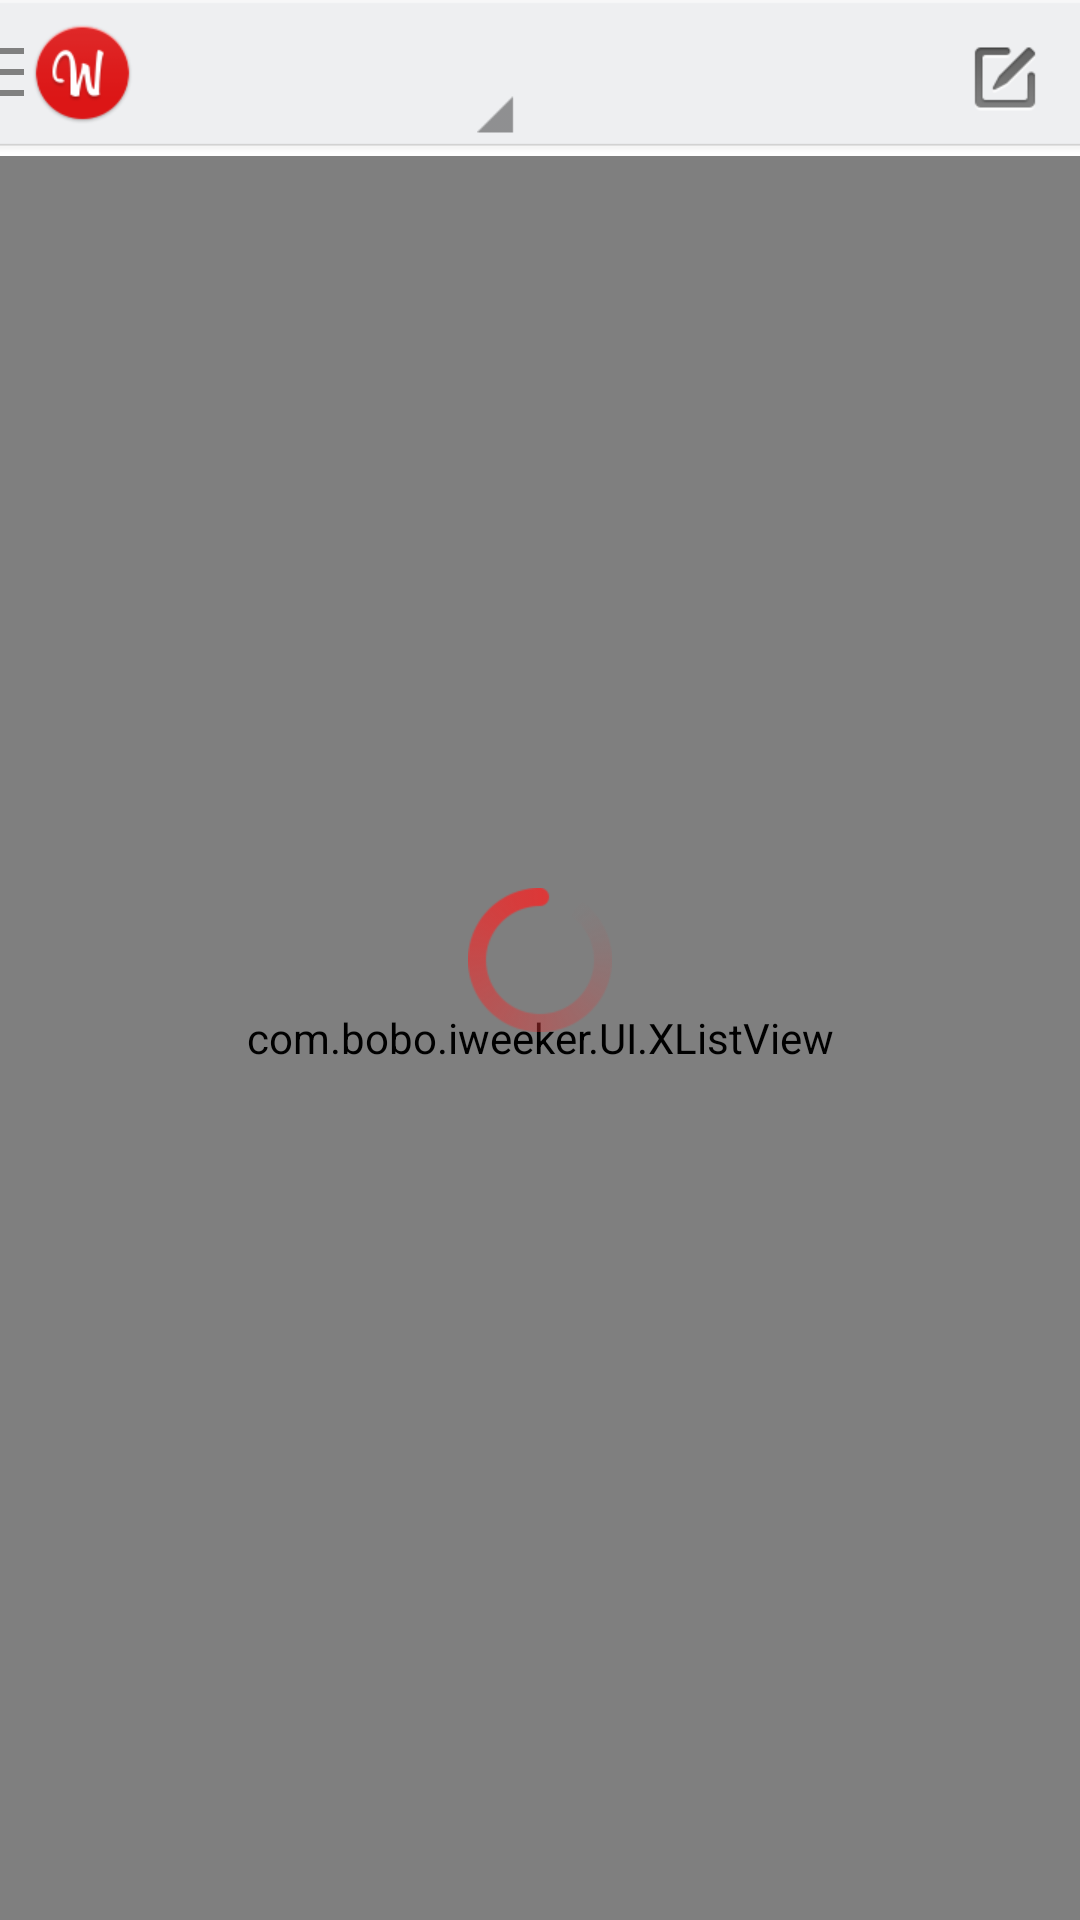

Android layout source for this screen:
<!-- AndroidManifest.xml: application theme AppTheme -->
<!-- res/layout/activity_main.xml -->
<RelativeLayout xmlns:android="http://schemas.android.com/apk/res/android"
    xmlns:tools="http://schemas.android.com/tools"
    android:id="@+id/content"
    android:layout_width="fill_parent"
    android:layout_height="match_parent"
    android:background="#ffffff" >

    <RelativeLayout
        android:id="@+id/rl_action_bar"
        android:layout_width="fill_parent"
        android:layout_height="52dp"
        android:background="@drawable/actionbar_bg" >

        <RelativeLayout
            android:id="@+id/rl_menu"
            android:layout_width="wrap_content"
            android:layout_height="50dp" >

            <RelativeLayout
                android:id="@+id/title_rl_tip"
                android:layout_width="wrap_content"
                android:layout_height="match_parent"
                android:layout_centerVertical="true"
                android:layout_marginRight="2dp" >

                <TextView
                    android:id="@+id/title_tv_tip"
                    android:layout_width="8dp"
                    android:layout_height="2dp"
                    android:layout_centerInParent="true"
                    android:layout_marginBottom="5dp"
                    android:layout_marginTop="5dp"
                    android:background="@color/backgroud" />

                <TextView
                    android:layout_width="8dp"
                    android:layout_height="2dp"
                    android:layout_below="@id/title_tv_tip"
                    android:background="@color/backgroud" />

                <TextView
                    android:layout_width="8dp"
                    android:layout_height="2dp"
                    android:layout_above="@id/title_tv_tip"
                    android:background="@color/backgroud" />
            </RelativeLayout>

            <ImageView
                android:layout_width="wrap_content"
                android:layout_height="wrap_content"
                android:layout_centerInParent="true"
                android:layout_toRightOf="@id/title_rl_tip"
                android:background="@drawable/logo" />
        </RelativeLayout>

        <TextView
            android:id="@+id/title_tv_main"
            android:layout_width="120dp"
            android:layout_height="match_parent"
            android:layout_centerInParent="true"
            android:layout_marginLeft="10dp"
            android:layout_toRightOf="@id/rl_menu"
            android:background="@drawable/spinner_group"
            android:clickable="true"
            android:gravity="center_vertical"
            android:paddingBottom="2dp"
            android:textColor="#200000"
            android:textSize="19sp" />

        <ImageView
            android:id="@+id/title_tv_main_write"
            android:layout_width="wrap_content"
            android:layout_height="match_parent"
            android:layout_centerVertical="true"
            android:layout_alignParentRight="true"
            android:background="@drawable/actionbar_btn_bg"
            android:clickable="true"
            android:paddingLeft="10dp"
            android:paddingRight="10dp"
            android:src="@drawable/navigationbar_compose" />
    </RelativeLayout>

    <com.bobo.iweeker.UI.XListView
        android:id="@+id/xlv_home"
        android:layout_width="fill_parent"
        android:layout_height="match_parent"
        android:layout_below="@id/rl_action_bar"
        android:cacheColorHint="@android:color/transparent"
        android:divider="@null"
        android:listSelector="@drawable/home_list_bg" />

    <ImageView
        android:id="@+id/pg_load_weibo"
        android:layout_width="wrap_content"
        android:layout_height="wrap_content"
        android:layout_centerInParent="true"
        android:background="@drawable/loading_large" />

</RelativeLayout>
<!-- resources referenced by this layout -->
<resources>
  <color name="backgroud">#808080</color>
  <!-- drawable actionbar_btn_bg (drawable) -->
  <?xml version="1.0" encoding="utf-8"?>
  <selector xmlns:android="http://schemas.android.com/apk/res/android">
  
      <item android:drawable="@drawable/abs__list_focused_holo" android:state_pressed="true"/>
      <item android:drawable="@color/transparent" android:state_pressed="false"/>
  
  </selector>
  <!-- drawable home_list_bg (drawable) -->
  <?xml version="1.0" encoding="utf-8"?>
  <selector xmlns:android="http://schemas.android.com/apk/res/android">
  
      <item android:drawable="@color/white" android:state_pressed="false" android:state_selected="false"/>
      <item android:drawable="@color/list_selected" android:state_pressed="true"/>
      <item android:drawable="@color/list_selected" android:state_pressed="false" android:state_selected="true"/>
  
  </selector>
  <!-- drawable loading_large: png bitmap (drawable-xhdpi, 3186 bytes) -->
  <!-- drawable logo: png bitmap (drawable-xhdpi, 4137 bytes) -->
  <!-- drawable navigationbar_compose: png bitmap (drawable-xhdpi, 1654 bytes) -->
  <!-- drawable spinner_group (drawable) -->
  <?xml version="1.0" encoding="utf-8"?>
  
  <selector xmlns:android="http://schemas.android.com/apk/res/android">
  
      <item android:drawable="@drawable/abs__spinner_ab_pressed_holo_light" android:state_pressed="true"/>
      <item android:drawable="@drawable/abs__spinner_ab_default_holo_light"/>
  
  </selector>
  <style name="AppTheme" parent="AppBaseTheme">
          
      </style>
  <color name="transparent">#00000000</color>
  <color name="white">#ffffff</color>
  <color name="list_selected">#ffe3e3e3</color>
  <style name="AppBaseTheme" parent="android:Theme.Light">
          
      </style>
</resources>
